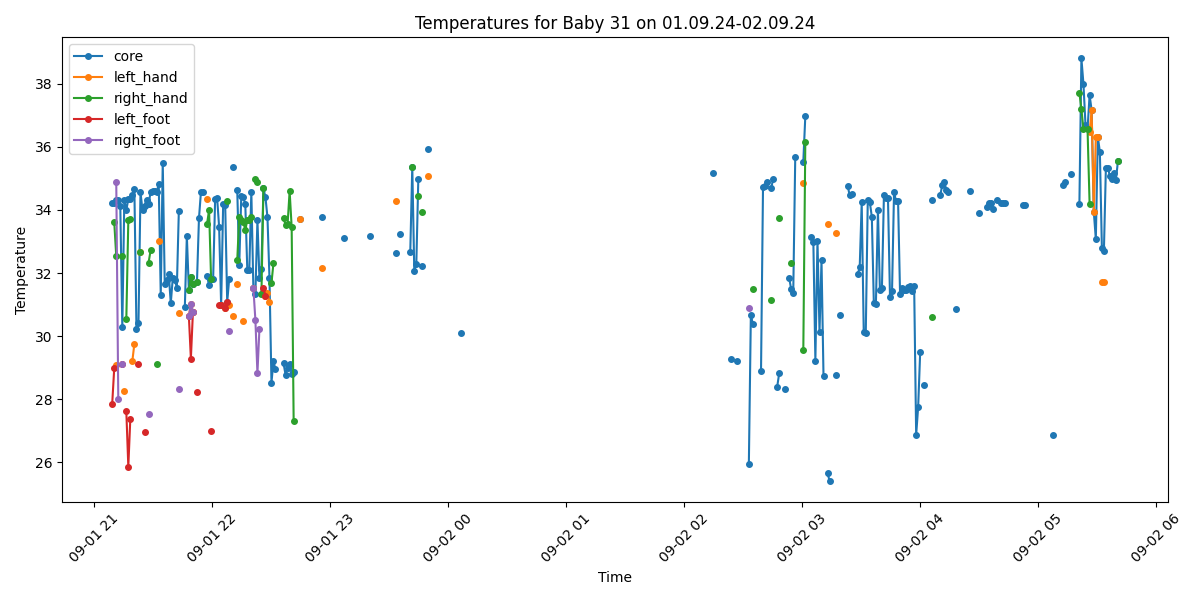

Source data for this figure (header and first rows):
Process, Image Path, core, left_hand, right_hand, left_foot, right_foot, limbs_avg, core_minus_limbs, diagnosis
True, /data/uabcvmsc/shared/newborn/31/01.09.2…, 34.21, , , 27.85, , 27.85, 6.36, Hypothermia and Peripheral shutdown
True, /data/uabcvmsc/shared/newborn/31/01.09.2…, 34.21, , 33.62, 28.98, , 31.3, 2.91, Hypothermia and Peripheral shutdown
True, /data/uabcvmsc/shared/newborn/31/01.09.2…, 34.31, 29.08, 32.53, , 34.9, 32.17, 2.14, Hypothermia
True, /data/uabcvmsc/shared/newborn/31/01.09.2…, 34.31, , , , 28.0, 28.0, 6.31, Hypothermia and Peripheral shutdown
True, /data/uabcvmsc/shared/newborn/31/01.09.2…, 34.14, , , , , , , Hypothermia
True, /data/uabcvmsc/shared/newborn/31/01.09.2…, 30.28, , 32.54, 29.13, 29.13, 30.27, 0.01, Hypothermia
True, /data/uabcvmsc/shared/newborn/31/01.09.2…, 34.32, 28.27, , , , 28.27, 6.05, Hypothermia and Peripheral shutdown
True, /data/uabcvmsc/shared/newborn/31/01.09.2…, 34.0, , 30.54, 27.62, , 29.08, 4.92, Hypothermia and Peripheral shutdown
True, /data/uabcvmsc/shared/newborn/31/01.09.2…, 34.34, , 33.67, 25.87, , 29.77, 4.57, Hypothermia and Peripheral shutdown
True, /data/uabcvmsc/shared/newborn/31/01.09.2…, 34.36, , 33.72, 27.39, , 30.56, 3.8, Hypothermia and Peripheral shutdown
True, /data/uabcvmsc/shared/newborn/31/01.09.2…, 34.46, 29.22, , , , 29.22, 5.24, Hypothermia and Peripheral shutdown
True, /data/uabcvmsc/shared/newborn/31/01.09.2…, 34.65, 29.76, , , , 29.76, 4.89, Hypothermia and Peripheral shutdown
True, /data/uabcvmsc/shared/newborn/31/01.09.2…, 30.24, , , , , , , Hypothermia
True, /data/uabcvmsc/shared/newborn/31/01.09.2…, 30.42, , , 29.13, , 29.13, 1.29, Hypothermia
True, /data/uabcvmsc/shared/newborn/31/01.09.2…, 34.56, 32.68, 32.68, , , 32.68, 1.88, Hypothermia
True, /data/uabcvmsc/shared/newborn/31/01.09.2…, 33.99, , , , , , , Hypothermia
True, /data/uabcvmsc/shared/newborn/31/01.09.2…, 34.14, , , 26.98, , 26.98, 7.16, Hypothermia and Peripheral shutdown
True, /data/uabcvmsc/shared/newborn/31/01.09.2…, 34.33, , , , , , , Hypothermia
True, /data/uabcvmsc/shared/newborn/31/01.09.2…, 34.18, , 32.33, , 27.54, 29.94, 4.24, Hypothermia and Peripheral shutdown
True, /data/uabcvmsc/shared/newborn/31/01.09.2…, 34.58, , 32.73, , , 32.73, 1.85, Hypothermia
True, /data/uabcvmsc/shared/newborn/31/01.09.2…, 34.59, , , , , , , Hypothermia
True, /data/uabcvmsc/shared/newborn/31/01.09.2…, 34.61, , , , , , , Hypothermia
True, /data/uabcvmsc/shared/newborn/31/01.09.2…, 34.58, , 29.13, , , 29.13, 5.45, Hypothermia and Peripheral shutdown
True, /data/uabcvmsc/shared/newborn/31/01.09.2…, 34.81, 33.03, , , , 33.03, 1.78, Hypothermia
True, /data/uabcvmsc/shared/newborn/31/01.09.2…, 31.3, , , , , , , Hypothermia
True, /data/uabcvmsc/shared/newborn/31/01.09.2…, 35.5, , , , , , , Normal
True, /data/uabcvmsc/shared/newborn/31/01.09.2…, 31.64, , , , , , , Hypothermia
True, /data/uabcvmsc/shared/newborn/31/01.09.2…, 31.78, , , , , , , Hypothermia
True, /data/uabcvmsc/shared/newborn/31/01.09.2…, 31.96, , , , , , , Hypothermia
True, /data/uabcvmsc/shared/newborn/31/01.09.2…, 31.04, , , , , , , Hypothermia
True, /data/uabcvmsc/shared/newborn/31/01.09.2…, 31.86, , , , , , , Hypothermia
True, /data/uabcvmsc/shared/newborn/31/01.09.2…, 31.78, , , , , , , Hypothermia
True, /data/uabcvmsc/shared/newborn/31/01.09.2…, 31.54, , , , , , , Hypothermia
True, /data/uabcvmsc/shared/newborn/31/01.09.2…, 33.97, 30.73, , , 28.32, 29.52, 4.45, Hypothermia and Peripheral shutdown
True, /data/uabcvmsc/shared/newborn/31/01.09.2…, , , , , , , , No core temperature
False, /data/uabcvmsc/shared/newborn/31/01.09.2…, , , , , , , , 
True, /data/uabcvmsc/shared/newborn/31/01.09.2…, 30.93, , , , , , , Hypothermia
True, /data/uabcvmsc/shared/newborn/31/01.09.2…, 33.18, , , , , , , Hypothermia
True, /data/uabcvmsc/shared/newborn/31/01.09.2…, 31.45, 30.63, 31.45, 30.63, 30.63, 30.83, 0.62, Hypothermia
True, /data/uabcvmsc/shared/newborn/31/01.09.2…, 31.89, 31.03, 31.89, 29.29, 31.03, 30.81, 1.08, Hypothermia
True, /data/uabcvmsc/shared/newborn/31/01.09.2…, 31.65, 30.78, 31.65, 30.78, 30.78, 31.0, 0.65, Hypothermia
False, /data/uabcvmsc/shared/newborn/31/01.09.2…, , , , , , , , 
True, /data/uabcvmsc/shared/newborn/31/01.09.2…, 31.72, , 31.72, 28.24, , 29.98, 1.74, Hypothermia
True, /data/uabcvmsc/shared/newborn/31/01.09.2…, 33.74, , , , , , , Hypothermia
True, /data/uabcvmsc/shared/newborn/31/01.09.2…, 34.58, , , , , , , Hypothermia
True, /data/uabcvmsc/shared/newborn/31/01.09.2…, 34.58, , , , , , , Hypothermia
True, /data/uabcvmsc/shared/newborn/31/01.09.2…, , , , , , , , No core temperature
True, /data/uabcvmsc/shared/newborn/31/01.09.2…, 31.92, 34.36, 33.56, , , 33.96, -2.04, Hypothermia
True, /data/uabcvmsc/shared/newborn/31/01.09.2…, 31.61, , 33.99, , , 33.99, -2.38, Hypothermia
True, /data/uabcvmsc/shared/newborn/31/01.09.2…, 31.8, , 31.8, 27.0, , 29.4, 2.4, Hypothermia
True, /data/uabcvmsc/shared/newborn/31/01.09.2…, 31.81, , , , , , , Hypothermia
True, /data/uabcvmsc/shared/newborn/31/01.09.2…, 34.34, , , , , , , Hypothermia
True, /data/uabcvmsc/shared/newborn/31/01.09.2…, 34.37, , , , , , , Hypothermia
True, /data/uabcvmsc/shared/newborn/31/01.09.2…, 33.46, , , 30.98, , 30.98, 2.48, Hypothermia
True, /data/uabcvmsc/shared/newborn/31/01.09.2…, 30.98, 30.98, , 30.98, , 30.98, 0.0, Hypothermia
True, /data/uabcvmsc/shared/newborn/31/01.09.2…, 34.19, , , , , , , Hypothermia
True, /data/uabcvmsc/shared/newborn/31/01.09.2…, 34.16, 30.88, , 30.88, , 30.88, 3.28, Hypothermia and Peripheral shutdown
True, /data/uabcvmsc/shared/newborn/31/01.09.2…, 31.08, , 34.28, 31.08, , 32.68, -1.6, Hypothermia
True, /data/uabcvmsc/shared/newborn/31/01.09.2…, 31.82, 30.98, , , 30.18, 30.58, 1.24, Hypothermia
False, /data/uabcvmsc/shared/newborn/31/01.09.2…, , , , , , , , 
... 440 more rows
